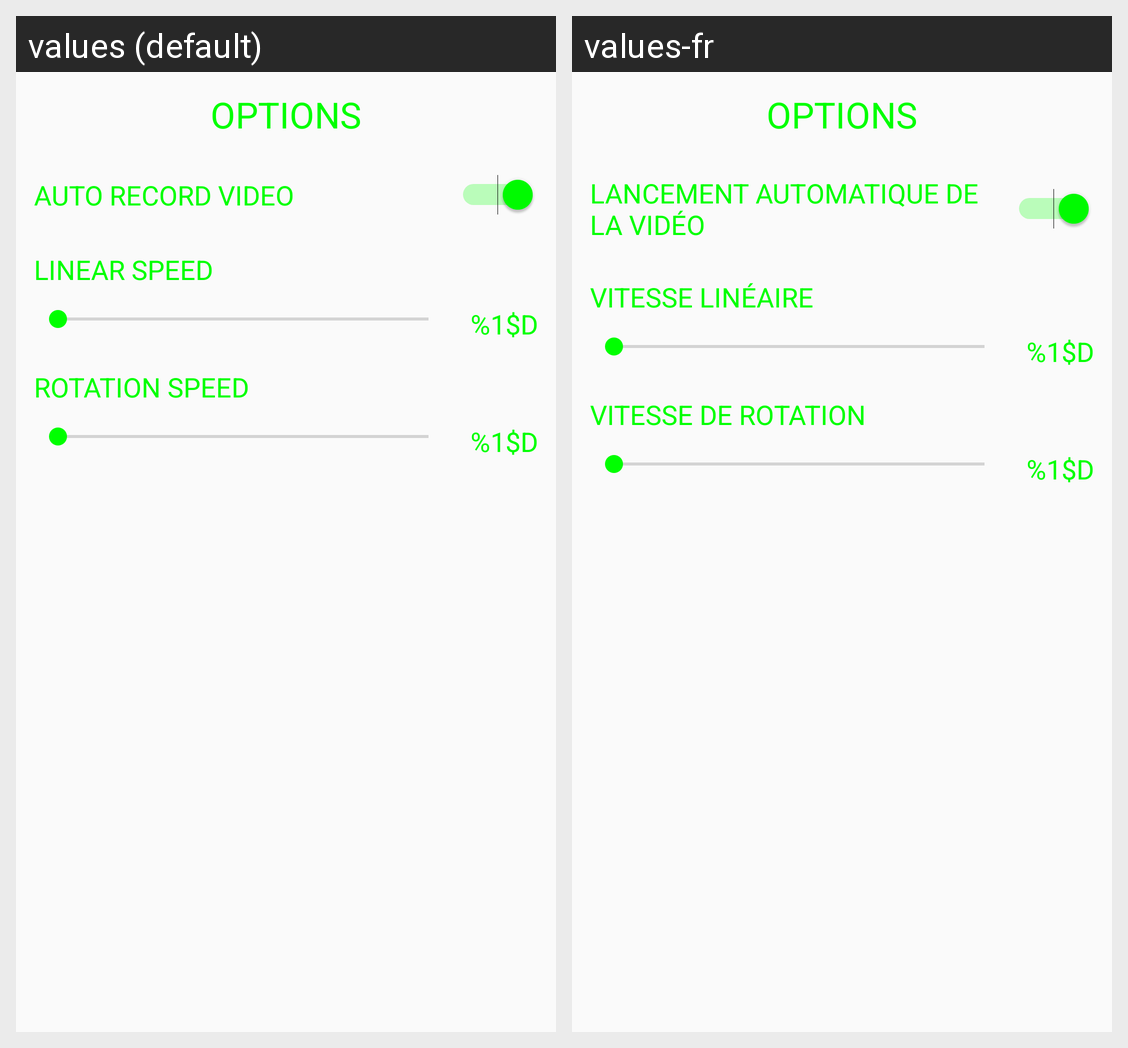

For this localized Android screen grid, give each drawn string resource with its value in every locale shown.
Android screen res/layout/controller_options.xml rendered under 2 locales, left to right: values (default), values-fr. Device: Nexus 5 (rendered at 1080×1920; each locale shown at half size, 540×960, under a caption strip naming it); theme AppTheme.
Strings drawn on this screen, with the default value and each locale's value (text and hints the layout hard-codes, and strings that could not be matched under every locale, appear in the picture but are not listed):

options
  values: Options
  values-fr: Options

auto_record
  values: Auto Record Video
  values-fr: Lancement Automatique de la Vidéo

linear_speed
  values: Linear Speed
  values-fr: Vitesse Linéaire

percentage
  values: %1$d
  values-fr: %1$d  [not translated; the default value is used]

rotation_speed
  values: Rotation Speed
  values-fr: Vitesse de Rotation
